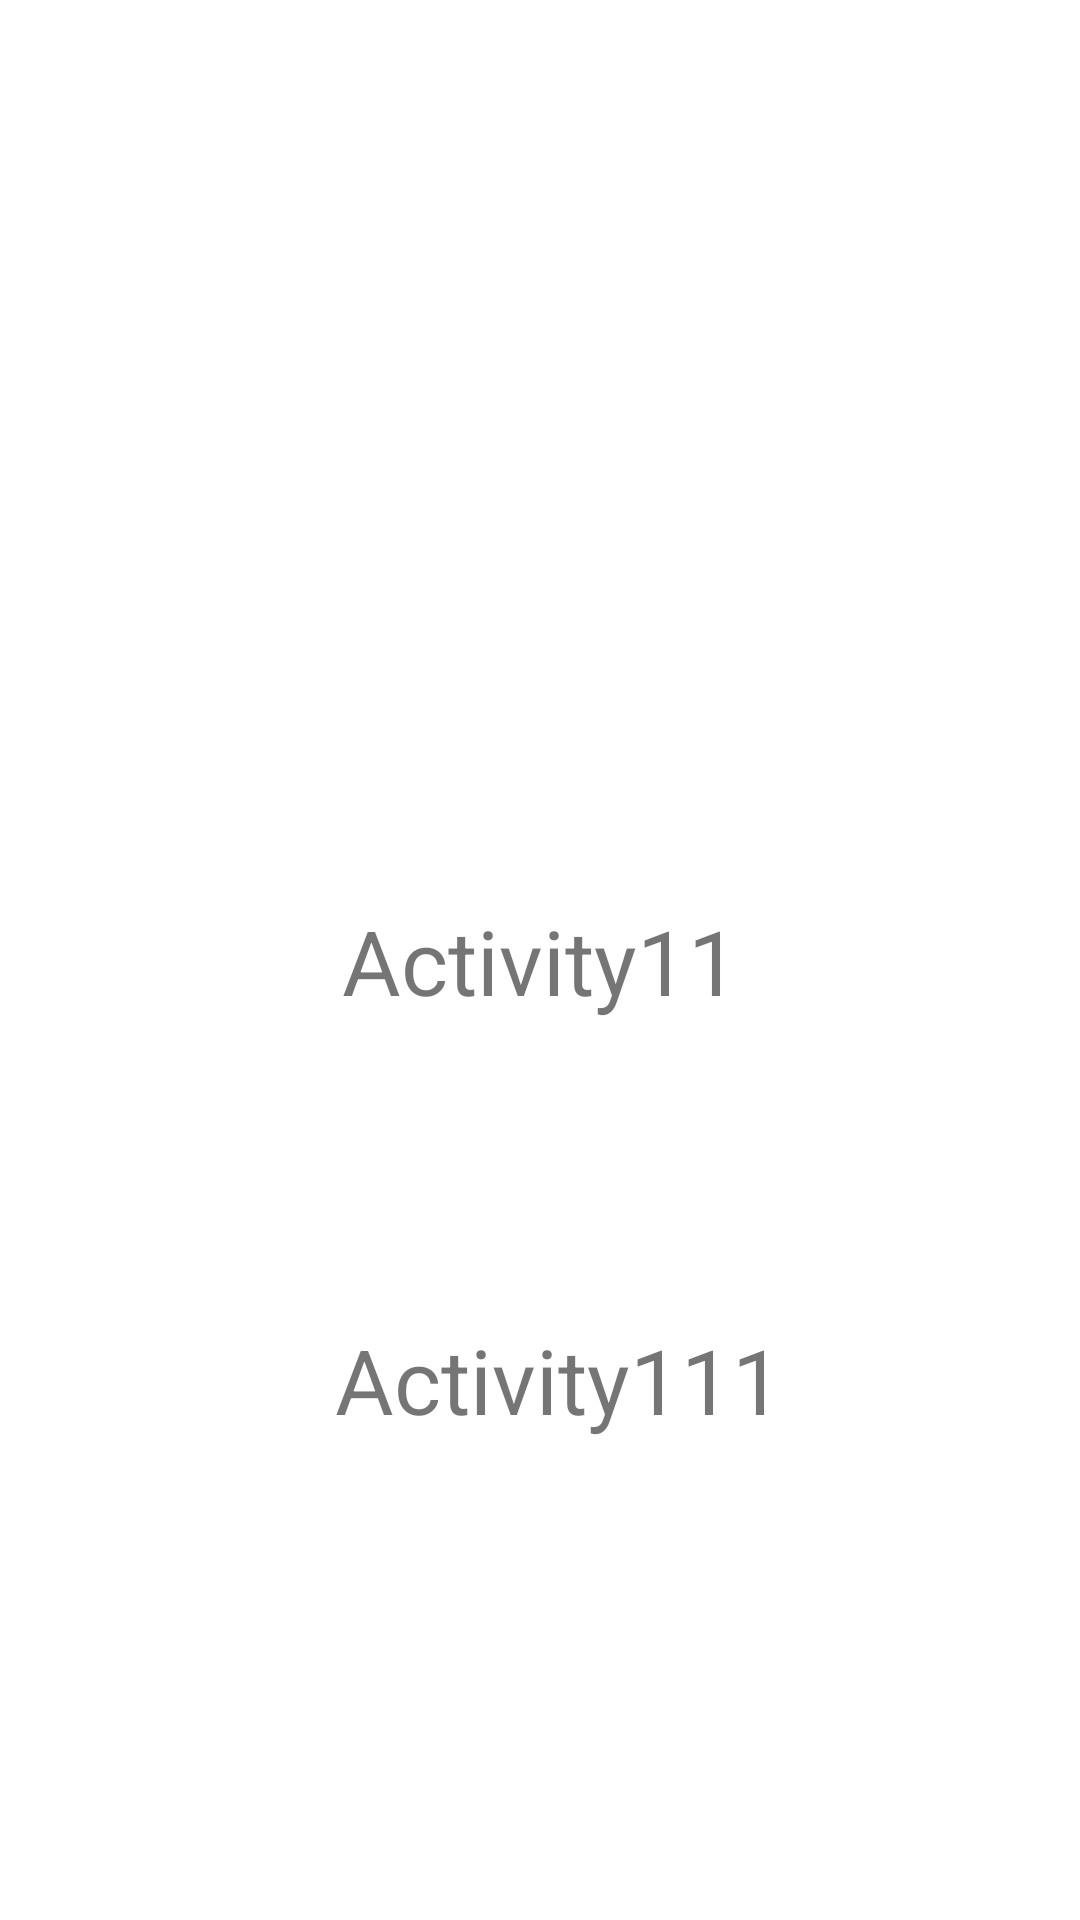

Write the Android layout XML for this screen, with the resource values it uses.
<!-- AndroidManifest.xml: application theme Theme.Prep1 -->
<!-- res/layout/activity_main11.xml -->
<?xml version="1.0" encoding="utf-8"?>
<androidx.constraintlayout.widget.ConstraintLayout xmlns:android="http://schemas.android.com/apk/res/android"
    xmlns:app="http://schemas.android.com/apk/res-auto"
    xmlns:tools="http://schemas.android.com/tools"
    android:layout_width="match_parent"
    android:layout_height="match_parent"
    tools:context=".launchModes.MainActivity11">


    <TextView
        android:layout_width="wrap_content"
        android:layout_height="wrap_content"
        app:layout_constraintStart_toStartOf="parent"
        app:layout_constraintEnd_toEndOf="parent"
        app:layout_constraintBottom_toBottomOf="parent"
        app:layout_constraintTop_toTopOf="parent"
        android:textSize="30sp"
        android:id="@+id/act11"
        android:text="Activity11"/>


    <TextView
        android:id="@+id/act111"
        android:layout_width="wrap_content"
        android:layout_height="wrap_content"
        android:text="Activity111"
        android:textSize="30sp"
        app:layout_constraintBottom_toBottomOf="parent"
        app:layout_constraintEnd_toEndOf="parent"
        app:layout_constraintHorizontal_bias="0.53"
        app:layout_constraintStart_toStartOf="parent"
        app:layout_constraintTop_toBottomOf="@+id/act11"
        app:layout_constraintVertical_bias="0.383" />

</androidx.constraintlayout.widget.ConstraintLayout>
<!-- resources referenced by this layout -->
<resources>
  <style name="Theme.Prep1" parent="Theme.MaterialComponents.DayNight.DarkActionBar">
          
          <item name="colorPrimary">@color/purple_500</item>
          <item name="colorPrimaryVariant">@color/purple_700</item>
          <item name="colorOnPrimary">@color/white</item>
          
          <item name="colorSecondary">@color/teal_200</item>
          <item name="colorSecondaryVariant">@color/teal_700</item>
          <item name="colorOnSecondary">@color/black</item>
          
          <item name="android:statusBarColor" tools:targetApi="l">?attr/colorPrimaryVariant</item>
          
      </style>
  <!-- not gathered from this repository: default colours our renderer supplied (Android Studio template values) -->
  <color name="purple_500">#FF6200EE</color>
  <color name="purple_700">#FF3700B3</color>
  <color name="teal_200">#FF03DAC5</color>
  <color name="teal_700">#FF018786</color>
  <color name="black">#FF000000</color>
  <color name="white">#FFFFFFFF</color>
</resources>
